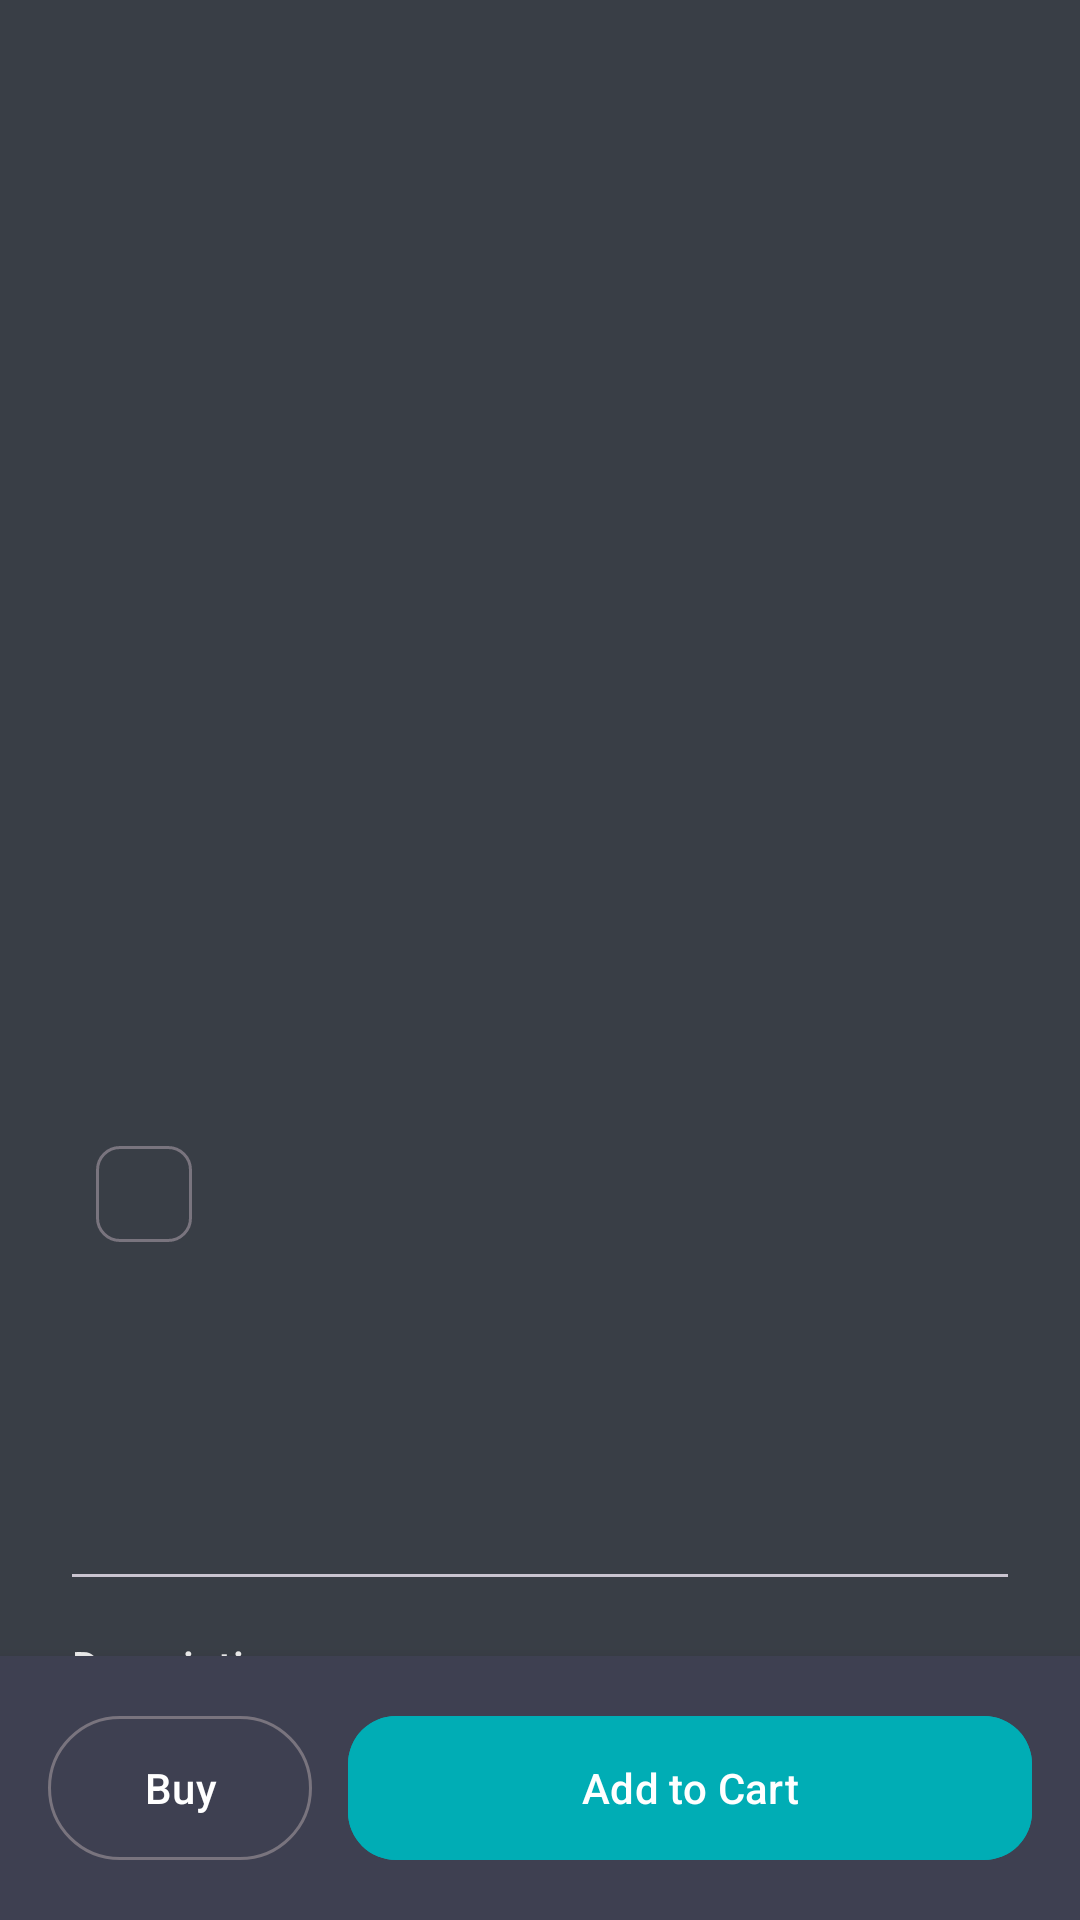

Layout XML and referenced resources for this Android screen:
<!-- AndroidManifest.xml: application theme Theme.EcommerceStore -->
<!-- res/layout/activity_product_details.xml -->
<androidx.coordinatorlayout.widget.CoordinatorLayout
    xmlns:android="http://schemas.android.com/apk/res/android"
    xmlns:app="http://schemas.android.com/apk/res-auto"
    xmlns:tools="http://schemas.android.com/tools"
    android:layout_width="match_parent"
    android:layout_height="match_parent"
    android:id="@+id/main"
    android:background="?attr/colorSurface">

    <com.google.android.material.appbar.AppBarLayout
        android:id="@+id/appBar"
        android:layout_width="match_parent"
        android:layout_height="wrap_content"
       >

        <com.google.android.material.appbar.CollapsingToolbarLayout
            android:layout_width="match_parent"
            android:layout_height="350dp"
            app:contentScrim="?attr/colorSurface"
            app:layout_scrollFlags="scroll|exitUntilCollapsed"
            app:titleCollapseMode="fade">

            <com.google.android.material.imageview.ShapeableImageView
                android:id="@+id/detailHeroImage"
                android:layout_width="match_parent"
                android:layout_height="match_parent"
                android:scaleType="centerCrop"
                app:layout_collapseMode="parallax"
                tools:src="@tools:sample/backgrounds/scenic" />

            <com.google.android.material.appbar.MaterialToolbar
                android:layout_width="match_parent"
                android:layout_height="?attr/actionBarSize"
                app:layout_collapseMode="pin" />

        </com.google.android.material.appbar.CollapsingToolbarLayout>
    </com.google.android.material.appbar.AppBarLayout>

    <androidx.core.widget.NestedScrollView
        android:layout_width="match_parent"
        android:layout_height="match_parent"
        app:layout_behavior="@string/appbar_scrolling_view_behavior">

        <LinearLayout
            android:layout_width="match_parent"
            android:layout_height="wrap_content"
            android:orientation="vertical"
            android:padding="24dp">

            <com.google.android.material.chip.Chip
                android:id="@+id/categoryBadge"
                style="@style/Widget.Material3.Chip.Assist"
                android:layout_width="wrap_content"
                android:layout_height="wrap_content"
                app:chipSurfaceColor="?attr/colorSecondaryContainer"
                tools:text="Furniture" />

            <TextView
                android:id="@+id/productTitle"
                android:layout_width="match_parent"
                android:layout_height="wrap_content"
                android:layout_marginTop="12dp"
                android:textAppearance="?attr/textAppearanceHeadlineMedium"
                android:textColor="?attr/colorOnSurface"
                tools:text="Ergonomic Task Chair" />

            <TextView
                android:id="@+id/productPrice"
                android:layout_width="wrap_content"
                android:layout_height="wrap_content"
                android:layout_marginTop="4dp"
                android:textAppearance="?attr/textAppearanceTitleLarge"
                android:textColor="?attr/colorOnPrimarySurface"
                android:textStyle="bold"
                tools:text="$199.99" />

            <com.google.android.material.divider.MaterialDivider
                android:layout_width="match_parent"
                android:layout_height="wrap_content"
                android:layout_marginVertical="20dp" />

            <TextView
                android:layout_width="match_parent"
                android:layout_height="wrap_content"
                android:text="Description"
                android:textAppearance="?attr/textAppearanceTitleSmall"
                android:textColor="?attr/colorOnSurface" />

            <TextView
                android:id="@+id/productDescription"
                android:layout_width="match_parent"
                android:layout_height="wrap_content"
                android:layout_marginTop="8dp"
                android:lineSpacingExtra="4dp"
                android:textAppearance="?attr/textAppearanceBodyLarge"
                android:textColor="?attr/colorOnPrimarySurface"
                tools:text="This is where the full product description lives. It uses the larger body type for readability." />

        </LinearLayout>
    </androidx.core.widget.NestedScrollView>

    <com.google.android.material.card.MaterialCardView
        android:layout_width="match_parent"
        android:layout_height="wrap_content"
        android:layout_gravity="bottom"
        app:cardCornerRadius="0dp"
        app:cardElevation="8dp"
        app:strokeWidth="0dp">

        <LinearLayout
            android:layout_width="match_parent"
            android:layout_height="wrap_content"
            android:padding="16dp"
            android:orientation="horizontal"
            android:background="?attr/colorControlNormal">

            <com.google.android.material.button.MaterialButton
                style="@style/Widget.Material3.Button.OutlinedButton"
                android:layout_width="wrap_content"
                android:layout_height="56dp"
                android:text="Buy"
                android:textColor="@color/design_default_color_surface"
                android:layout_marginEnd="12dp"
               />

            <com.google.android.material.button.MaterialButton
                android:id="@+id/btnAddToCart"
                style="@style/Widget.Material3.Button"
                android:layout_width="0dp"
                android:layout_height="56dp"
                android:layout_weight="1"
                android:backgroundTint="@color/text_secondary"
                android:text="Add to Cart"
                app:cornerRadius="16dp" />
        </LinearLayout>
    </com.google.android.material.card.MaterialCardView>

</androidx.coordinatorlayout.widget.CoordinatorLayout>
<!-- resources referenced by this layout -->
<resources>
  <color name="text_secondary">#00ADB5</color>
  <style name="Theme.EcommerceStore" parent="Base.Theme.EcommerceStore" />
  <style name="Base.Theme.EcommerceStore" parent="Theme.Material3.DayNight.NoActionBar">
          <item name="android:windowBackground">@color/app_bg</item>
          <item name="colorSurface">@color/card_bg</item>
          <item name="colorOnSurface">@color/text_primary</item>
          <item name="colorOnSurfaceVariant">@color/text_secondary</item>
      </style>
  <color name="app_bg">#222831</color>
  <color name="card_bg">#393E46</color>
  <color name="text_primary">#EEEEEE</color>
</resources>
